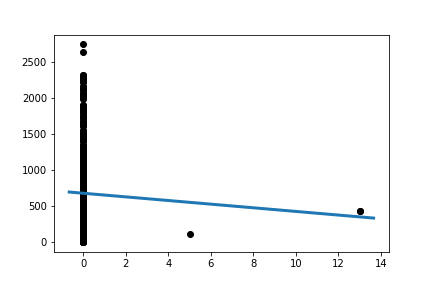

The file beside this chart, header and first rows:
Slope:	-25.385719902919643
Intercept:	675.3
R_value:	-0.04238
P_value:	0.3927
